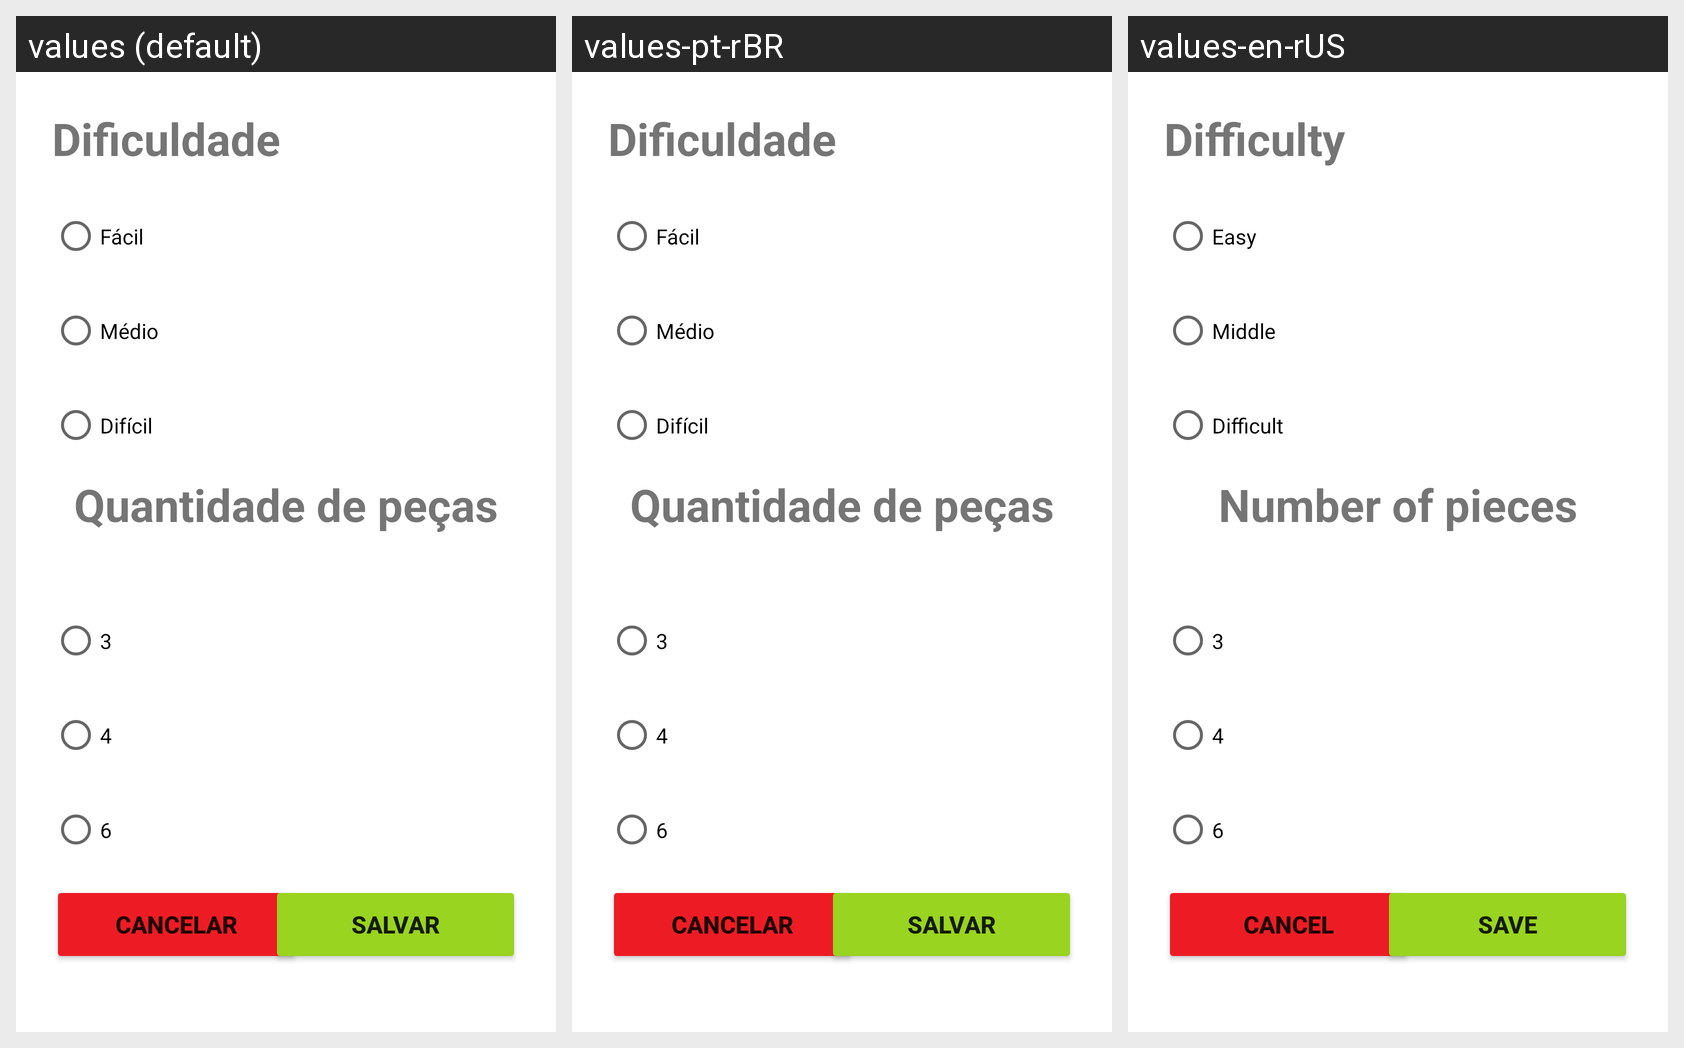

Here is an Android app screen in its default locale and in the app's own translations. Write out the translated-string differences for the strings that appear on this screen.
Android screen res/layout/activity_configuracao.xml rendered under 3 locales, left to right: values (default), values-pt-rBR, values-en-rUS. Device: Nexus 5 (rendered at 1080×1920; each locale shown at half size, 540×960, under a caption strip naming it); theme Theme.Teris.
Strings drawn on this screen, with the default value and each locale's value (text and hints the layout hard-codes appear in the picture but are not listed):

dificuldade
  values: Dificuldade
  values-pt-rBR: Dificuldade
  values-en-rUS: Difficulty

facil
  values: Fácil
  values-pt-rBR: Fácil
  values-en-rUS: Easy

medio
  values: Médio
  values-pt-rBR: Médio
  values-en-rUS: Middle

dificil
  values: Difícil
  values-pt-rBR: Difícil
  values-en-rUS: Difficult

quantidade
  values: Quantidade de peças
  values-pt-rBR: Quantidade de peças
  values-en-rUS: Number of pieces

_3
  values: 3
  values-pt-rBR: 3
  values-en-rUS: 3

_4
  values: 4
  values-pt-rBR: 4
  values-en-rUS: 4

_6
  values: 6
  values-pt-rBR: 6
  values-en-rUS: 6

cancelar
  values: Cancelar
  values-pt-rBR: Cancelar
  values-en-rUS: Cancel

salvar
  values: Salvar
  values-pt-rBR: Salvar
  values-en-rUS: Save
